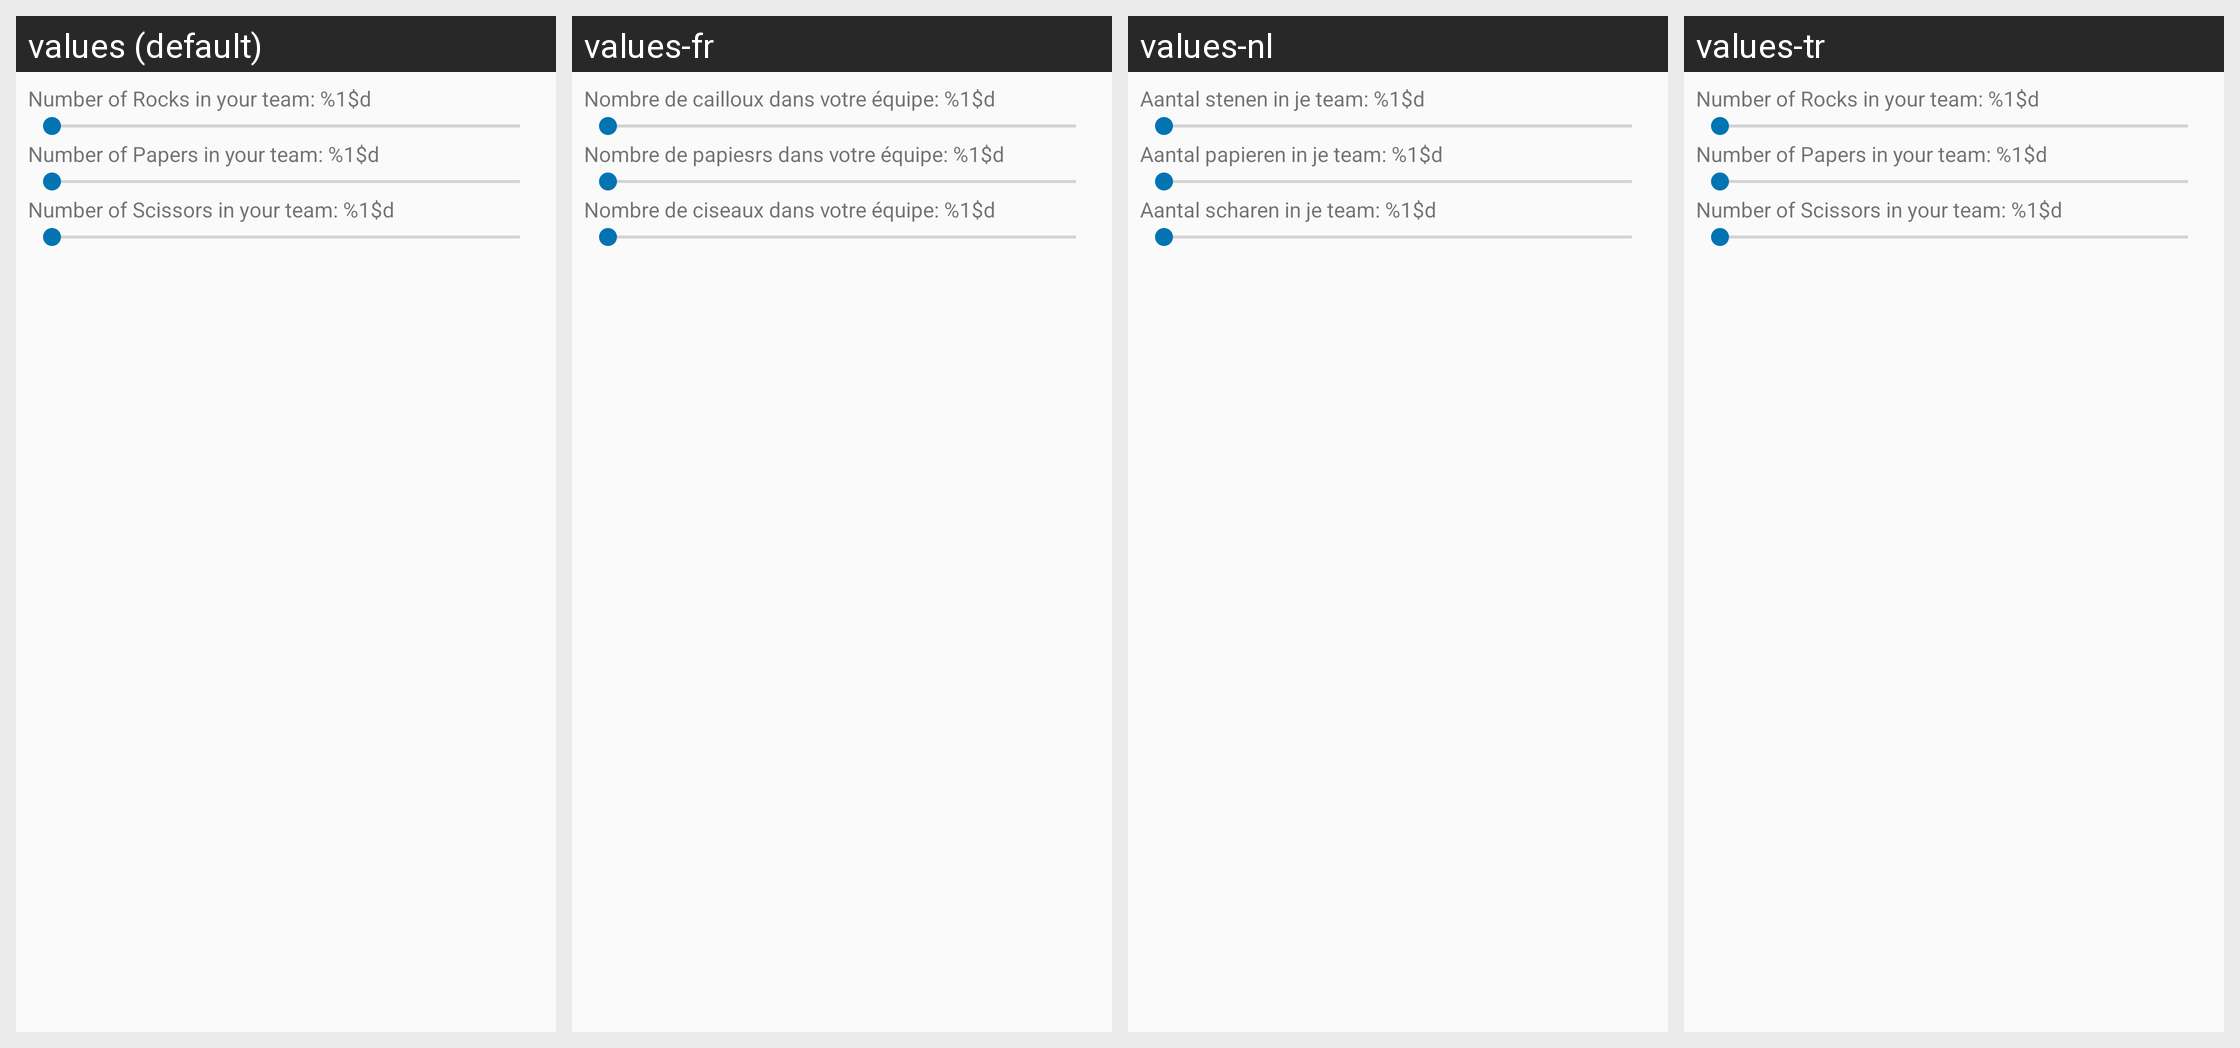

For this localized Android screen grid, give each drawn string resource with its value in every locale shown.
Android screen res/layout/starting_types_layout.xml rendered under 4 locales, left to right: values (default), values-fr, values-nl, values-tr. Device: Nexus 5 (rendered at 1080×1920; each locale shown at half size, 540×960, under a caption strip naming it); theme AppTheme.
Other locales in the repository, not shown: values-de, values-ja, values-ru.
Strings drawn on this screen, with the default value and each locale's value (text and hints the layout hard-codes, and strings that could not be matched under every locale, appear in the picture but are not listed):

sAssignmentRock
  values: Number of Rocks in your team: %1$d
  values-fr: Nombre de cailloux dans votre équipe: %1$d
  values-nl: Aantal stenen in je team: %1$d
  values-tr: Number of Rocks in your team: %1$d  [not translated; the default value is used]

sAssignmentPaper
  values: Number of Papers in your team: %1$d
  values-fr: Nombre de papiesrs dans votre équipe: %1$d
  values-nl: Aantal papieren in je team: %1$d
  values-tr: Number of Papers in your team: %1$d  [not translated; the default value is used]

sAssignmentScissor
  values: Number of Scissors in your team: %1$d
  values-fr: Nombre de ciseaux dans votre équipe: %1$d
  values-nl: Aantal scharen in je team: %1$d
  values-tr: Number of Scissors in your team: %1$d  [not translated; the default value is used]
